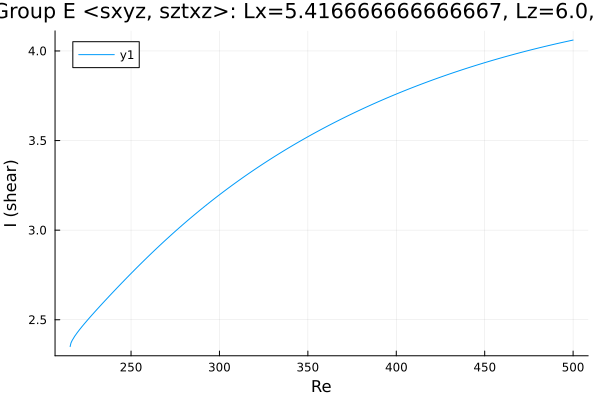

The table this chart was drawn from, first rows:
Re, shear
215.6, 2.35
215.6, 2.35
215.6, 2.35
215.6, 2.35
215.6, 2.35
215.6, 2.351
215.6, 2.351
216, 2.371
216.8, 2.386
218.2, 2.408
219.6, 2.428
220.9, 2.445
222.3, 2.462
223.7, 2.479
225.1, 2.495
226.5, 2.511
227.9, 2.527
229.4, 2.543
230.8, 2.558
232.2, 2.573
233.6, 2.589
235, 2.604
236.4, 2.619
237.8, 2.633
239.3, 2.648
240.7, 2.663
242.1, 2.678
243.5, 2.692
244.9, 2.707
246.3, 2.721
247.7, 2.736
249.2, 2.75
250.6, 2.764
252, 2.778
253.4, 2.792
254.8, 2.806
256.2, 2.82
257.6, 2.833
259.1, 2.847
260.5, 2.86
261.9, 2.874
263.3, 2.887
264.7, 2.9
266.1, 2.914
267.5, 2.927
269, 2.939
270.4, 2.952
271.8, 2.965
273.2, 2.978
274.6, 2.99
276, 3.003
277.4, 3.015
278.9, 3.027
280.3, 3.039
281.7, 3.051
283.1, 3.063
284.5, 3.075
285.9, 3.086
287.3, 3.098
288.8, 3.11
... 172 more rows
